Run: headless pygame with SDL's dummy video driver; simulated clock (each Clock.tick advances the game by its frame time, no real sleeping); random seed 0; keys injected as events and as key.get_pressed() state; no mouse input.
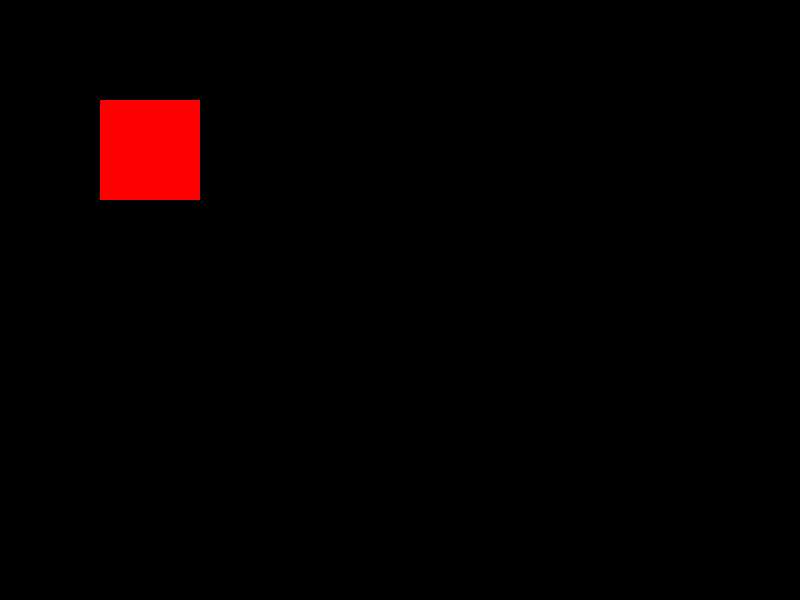
Frame 1 of 4 · flips 1–60 · no input
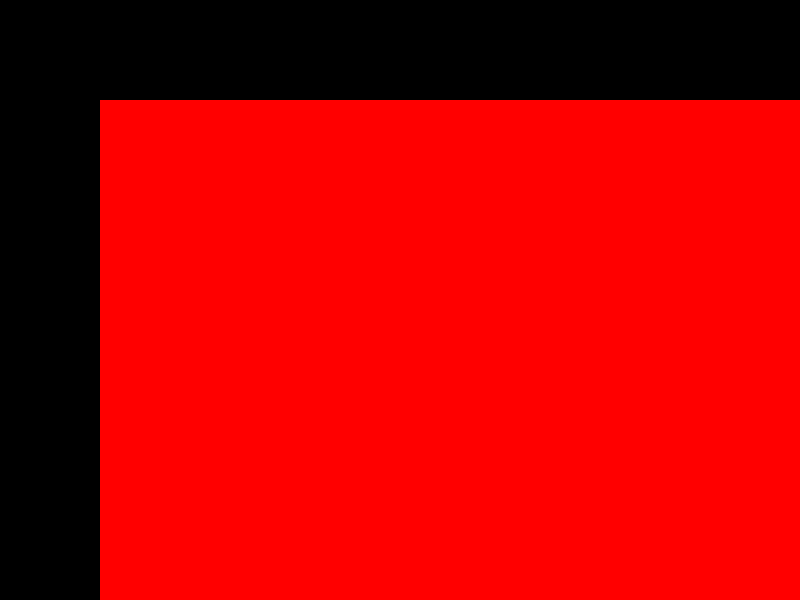
Frame 2 of 4 · flips 61–180 · tapped SPACE, RETURN · held RIGHT (→), D
Frame 3 of 4 · flips 181–300 · held DOWN (↓), S · screen unchanged from frame 2, image omitted
Frame 4 of 4 · flips 301–420 · held LEFT (←), A, UP (↑), W · screen unchanged from frame 3, image omitted

The pygame program that drew these frames:

import pygame
import math

# Initialize Pygame
pygame.init()

# Set up some constants
BLOCK_SIZE = 100
ROTATION_SPEED = 9  # degrees per frame

class Car:
    def __init__(self, x, y):
        self.rect = pygame.Rect(x, y, BLOCK_SIZE, BLOCK_SIZE)
        self.direction = (1, 0)  # initial direction
        self.rotation_angle = 0
        self.car_image = pygame.Surface((BLOCK_SIZE, BLOCK_SIZE))
        self.car_image.fill((255, 0, 0))  # red color

    def turn_right(self):
        # Calculate the new direction based on the turn
        new_direction = (-self.direction[1], self.direction[0])

        # Animate the rotation of the car
        for _ in range(10):  # 10 frames to complete the turn
            # Rotate the car by a small angle
            self.rotate_car(-ROTATION_SPEED)  # ROTATION_SPEED degrees per frame

            # Update the car's image to match the new rotation
            self.car_image = pygame.transform.rotate(self.car_image, self.rotation_angle)

            # Update the game state (e.g., redraw the screen)
            screen = pygame.display.set_mode((800, 600))
            screen.fill((0, 0, 0))  # black background
            screen.blit(self.car_image, (self.rect.x, self.rect.y))
            pygame.display.flip()

            # Cap the frame rate to 60 FPS
            pygame.time.Clock().tick(60)

        # Update the car's direction
        self.direction = new_direction

    def rotate_car(self, angle):
        self.rotation_angle += angle
        self.car_image = pygame.transform.rotate(self.car_image, self.rotation_angle)

# Create a car object
car = Car(100, 100)

# Main game loop
running = True
while running:
    for event in pygame.event.get():
        if event.type == pygame.QUIT:
            running = False
        elif event.type == pygame.KEYDOWN:
            if event.key == pygame.K_SPACE:
                car.turn_right()

    # Update the game state (e.g., redraw the screen)
    screen = pygame.display.set_mode((800, 600))
    screen.fill((0, 0, 0))  # black background
    screen.blit(car.car_image, (car.rect.x, car.rect.y))
    pygame.display.flip()

    # Cap the frame rate to 60 FPS
    pygame.time.Clock().tick(60)

pygame.quit()
